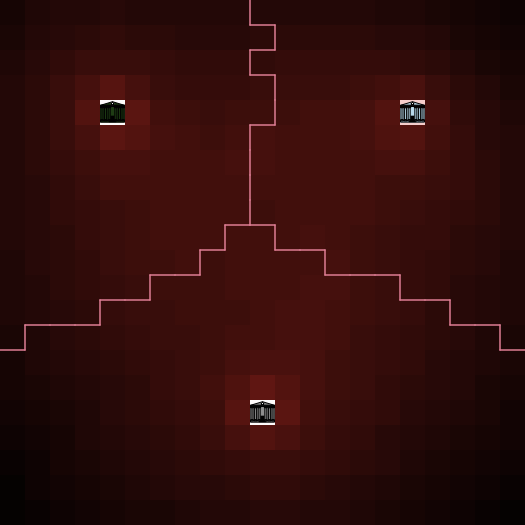

Values plotted in this chart, from the file beside it:
x; y; mean-acc
-10; -10; 219974
-10; -9; 223193
-10; -8; 226136
-10; -7; 229307
-10; -6; 232081
-10; -5; 234539
-10; -4; 236636
-10; -3; 238860
-10; -2; 240501
-10; -1; 241659
-10; 0; 242624
-10; 1; 243885
-10; 2; 244205
-10; 3; 245071
-10; 4; 245623
-10; 5; 245810
-10; 6; 246168
-10; 7; 245244
-10; 8; 242970
-10; 9; 240002
-10; 10; 236233
-9; -10; 223800
-9; -9; 226968
-9; -8; 230138
-9; -7; 233311
-9; -6; 236304
-9; -5; 238956
-9; -4; 241239
-9; -3; 243160
-9; -2; 245346
-9; -1; 246701
-9; 0; 247456
-9; 1; 248874
-9; 2; 249969
-9; 3; 250466
-9; 4; 251655
-9; 5; 251969
-9; 6; 253048
-9; 7; 252102
-9; 8; 249061
-9; 9; 245244
-9; 10; 240532
-8; -10; 227490
-8; -9; 230860
-8; -8; 233914
-8; -7; 236942
-8; -6; 240243
-8; -5; 243094
-8; -4; 245571
-8; -3; 247674
-8; -2; 249900
-8; -1; 251521
-8; 0; 252472
-8; 1; 253527
-8; 2; 255177
-8; 3; 255990
-8; 4; 258239
-8; 5; 260734
-8; 6; 262237
-8; 7; 260839
... 381 more rows
